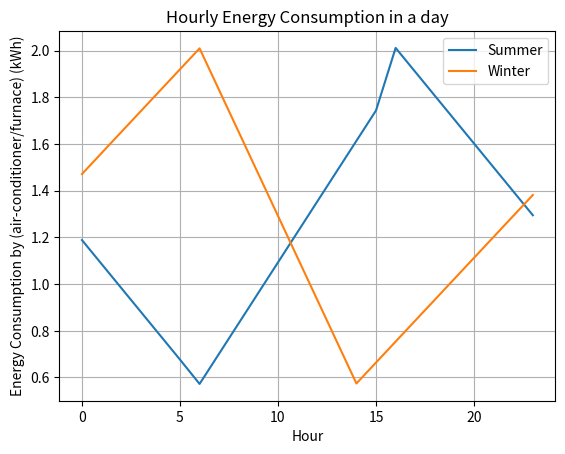

Source code (Python):
#Without Heat recovery ventilator
import matplotlib.pyplot as plt

# Constants
Cp = 1.005  # specific heat capacity of air in kJ/kg*K
rho = 1.2   # air density in kg/m³
V = 200     # house volume in m³
eta_ac = 0.7  # efficiency of air conditioner
eta_furnace = 0.7  # efficiency of furnace

# Summer temperature equations
def summer_temp(hour):
    if 0 <= hour < 6:
        return -1.07 * hour + 33.42
    elif 6 <= hour < 16:
        return 1.36 * hour + 18.82
    else:
        return -1.07 * hour + 59.14

# Winter temperature equations
def winter_temp(hour):
    if 0 <= hour < 6:
        return -0.9375 * hour + 10.625
    elif 6 <= hour < 14:
        return 1.875 * hour - 6.25
    elif 14 <= hour < 24:
        return -0.9375 * hour + 33.125

# Calculate mass of air in the house
mass = rho * V  # kg

# Initialize lists to store hourly energy consumption
summer_energy = []
winter_energy = []

# Simulate energy consumption for each hour
for hour in range(24):
    # Summer simulation
    outdoor_temp_summer = summer_temp(hour)
    delta_T_summer = outdoor_temp_summer - 21  # temperature difference for cooling, setpoint temperature 21 degrees celsius.

    Q_summer = mass * Cp * delta_T_summer  # heat energy for cooling in kJ
    E_summer = Q_summer / eta_ac  # actual energy consumption of air conditioner in kJ
    summer_energy.append(E_summer / 3600)  # convert kJ to kWh and add to list

    # Winter simulation
    outdoor_temp_winter = winter_temp(hour)
    delta_T_winter = 26 - outdoor_temp_winter  # temperature difference for heating, setpoint temperature 26 degrees celsius.

    Q_winter = mass * Cp * delta_T_winter   # heat energy for heating in kJ
    E_winter = Q_winter / eta_furnace   # actual energy consumption of furnace in kJ
    winter_energy.append(E_winter / 3600)  # convert kJ to kWh and add to list

# Plot hourly energy consumption
hours = list(range(24))

plt.plot(hours, summer_energy, label='Summer')
plt.plot(hours, winter_energy, label='Winter')
plt.xlabel('Hour')
plt.ylabel('Energy Consumption by (air-conditioner/furnace) (kWh)')
plt.title('Hourly Energy Consumption in a day')
plt.legend()
plt.grid(True)
plt.show()

